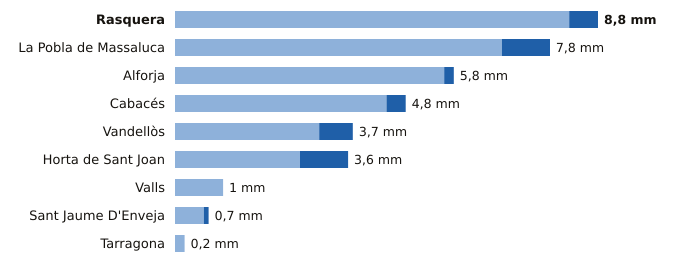

The table this chart was drawn from, first rows:
estacion, provincia, indicativo, mm_6_dias_anteriores, mm_hoy, mm_7_dias, horas_de_hoy
Rasquera, Tarragona, 9975X, 8.2, 0.6, 8.8, 21
La Pobla de Massaluca, Tarragona, 9947X, 6.8, 1.0, 7.8, 20
Alforja, Tarragona, 0009X, 5.6, 0.2, 5.8, 20
Cabacés, Tarragona, 9961X, 4.4, 0.4, 4.8, 20
Vandellòs, Tarragona, 0002I, 3.0, 0.7, 3.7, 21
Horta de Sant Joan, Tarragona, 9946X, 2.6, 1.0, 3.6, 20
Valls, Tarragona, 0034X, 1.0, 0.0, 1.0, 21
Sant Jaume D'Enveja, Tarragona, 9987P, 0.6, 0.1, 0.7, 21
Tarragona, Tarragona, 0042Y, 0.2, 0.0, 0.2, 19
